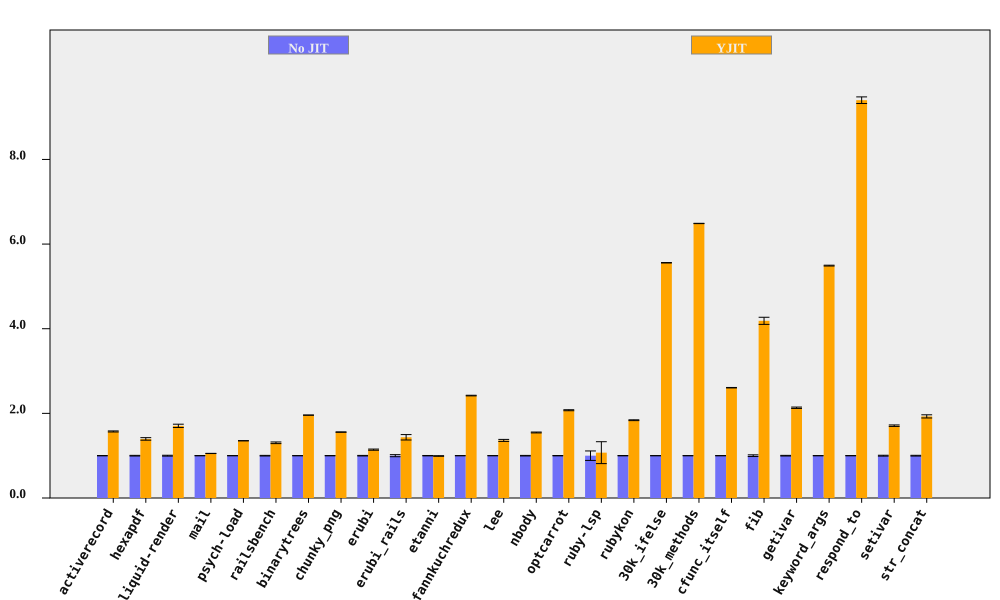

Values plotted in this chart, from the file beside it:
bench, No JIT (ms), No JIT RSD, YJIT (ms), YJIT RSD, YJIT spd, YJIT spd RSD, % in YJIT
activerecord, 155.1, 0.3174, 98.63, 0.7327, 1.573, 0.7985, 90.53
hexapdf, 3262, 0.7844, 2337, 2.011, 1.396, 2.158, 87.24
liquid-render, 192.7, 1.022, 113, 2.043, 1.705, 2.285, 87.36
mail, 168.4, 0.1575, 159.9, 0.1407, 1.053, 0.2111, 98.53
psych-load, 2525, 0.1465, 1867, 0.03213, 1.353, 0.15, 99.99
railsbench, 2728, 0.7318, 2091, 1.308, 1.305, 1.499, 89
binarytrees, 484.3, 0.0479, 247.3, 0.0911, 1.958, 0.1029, 100
chunky_png, 966.3, 0.243, 620.4, 0.05887, 1.558, 0.25, 100
erubi, 342.6, 0.6514, 299.9, 1.034, 1.142, 1.222, 100
erubi_rails, 26.73, 2.454, 18.63, 3.725, 1.435, 4.461, 86.87
etanni, 471.2, 0.4604, 474.7, 0.4786, 0.9927, 0.6641, 7.027
fannkuchredux, 5463, 0.03401, 2257, 0.301, 2.42, 0.3029, 100
lee, 1290, 0.0822, 948, 1.742, 1.361, 1.744, 99.97
nbody, 124.8, 0.6642, 80.62, 0.07192, 1.548, 0.668, 100
optcarrot, 6328, 0.4125, 3051, 0.4023, 2.074, 0.5762, 96.7
ruby-lsp, 82.82, 11.19, 77.3, 21.39, 1.071, 24.14, 63.99
rubykon, 12533, 0.3418, 6818, 0.4075, 1.838, 0.5318, 99.89
30k_ifelse, 2359, 0.01312, 424.4, 0.09124, 5.558, 0.09218, 100
30k_methods, 6265, 0.01099, 965.7, 0.05692, 6.487, 0.05797, 100
cfunc_itself, 104.6, 0.1404, 40.13, 0.1693, 2.606, 0.22, 100
fib, 256, 2.008, 61.15, 0.04283, 4.187, 2.008, 100
getivar, 99.92, 0.7608, 46.85, 0.04976, 2.133, 0.7624, 100
keyword_args, 285.6, 0.07056, 52.02, 0.1634, 5.491, 0.178, 100
respond_to, 268.1, 0.1463, 28.53, 0.8186, 9.4, 0.8316, 100
setivar, 84.73, 1.024, 49.58, 0.1152, 1.709, 1.03, 100
str_concat, 82.63, 0.8757, 42.85, 1.735, 1.928, 1.944, 99.81
